Run: headless pygame with SDL's dummy video driver; simulated clock (each Clock.tick advances the game by its frame time, no real sleeping); random seed 0; keys injected as events and as key.get_pressed() state; mouse plan: one left click at the window centre at the start of phase 2, then a move to the lower-right quarter at the start of phase 3.
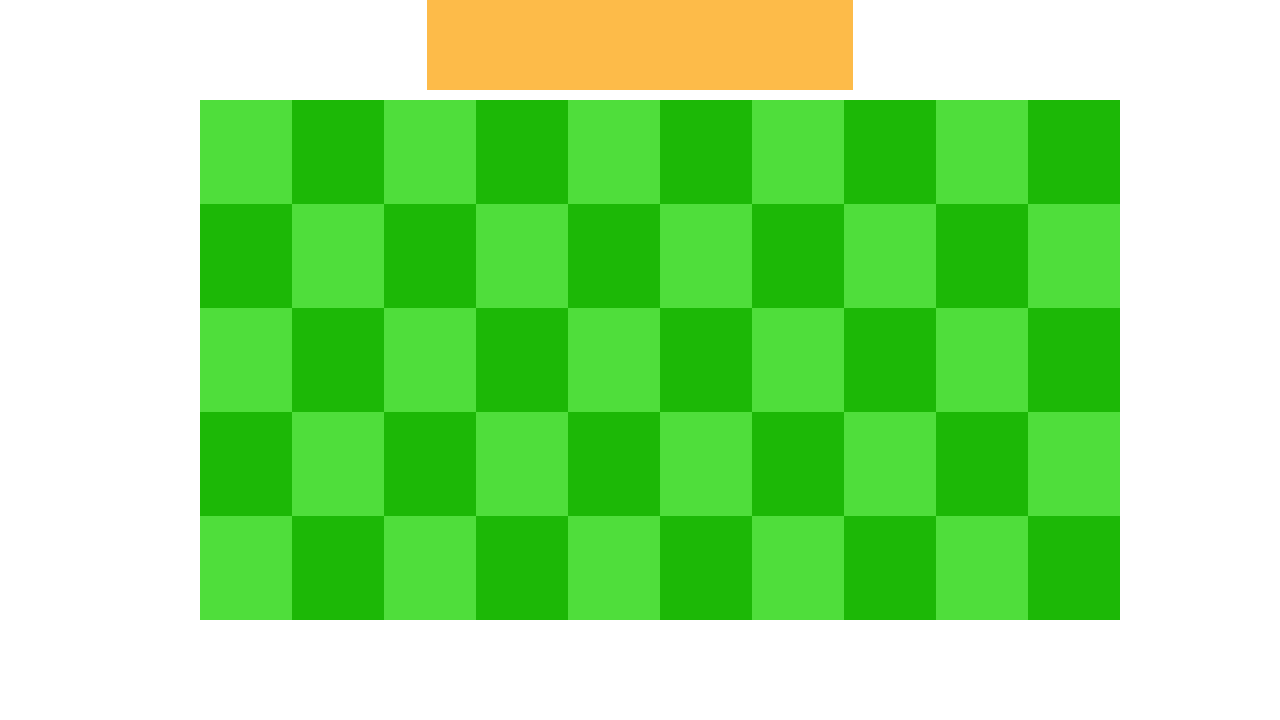
Frame 1 of 4 · flips 1–60 · no input
Frame 2 of 4 · flips 61–180 · clicked the window centre · tapped SPACE, RETURN · held RIGHT (→), D · screen unchanged from frame 1, image omitted
Frame 3 of 4 · flips 181–300 · moved the mouse to the lower-right quarter · held DOWN (↓), S · screen unchanged from frame 2, image omitted
Frame 4 of 4 · flips 301–420 · held LEFT (←), A, UP (↑), W · screen unchanged from frame 3, image omitted

The pygame program that drew these frames:

import pygame

pygame.init()
width = 1280
height = 720
win = pygame.display.set_mode((width, height))
pygame.display.set_caption("xd wachin")




run = True

class RectanguloPlantas:
    def __init__(self, x, y):
        self.color = (253, 187, 73)
        self.widthH = width//3
        self.heightH = height//8
        self.x = x
        self.y = y
    def dibujarRectangulo(self):
        pygame.draw.rect(win, self.color, pygame.Rect(self.x, self.y, self.widthH, self.heightH))

class CuadroPlantas(RectanguloPlantas):
    def __init__(self, x, y):
        super().__init__(x, y)
        self.color = (254, 214, 146)
        self.width = (self.widthH- 25)//4
        self.heightH = (self.heightH - 10)
class RectanguloOscuro:
    def __init__(self, x, y, columna, fila):
        self.color = verdeoscuro
        self.width = ((width - 450) // 9)
        self.height = ((height - 200) // 5)
        self.x = x
        self.y = y
        self.columna = columna
        self.fila = fila

    def dibujar(self):
        pygame.draw.rect(win, self.color, pygame.Rect(self.x, self.y, self.width, self.height))

    def detectarClick(self, mx, my):
        if (self.y + self.height) > my > self.y:
            if self.x < mx < (self.x + self.width):
                print(f"hizo click en el cuadrado de la columna {self.columna}, fila {self.fila}.")


class RectanguloClaro:
    def __init__(self, x, y, columna, fila):
        self.color = verdefosfo
        self.width = ((width - 450) // 9)
        self.height = ((height - 200) // 5)
        self.x = x
        self.y = y
        self.columna = columna
        self.fila = fila

    def dibujar(self):
        pygame.draw.rect(win, self.color, pygame.Rect(self.x, self.y, self.width, self.height))

    def detectarClick(self, mx, my):
        if (self.y + self.height) > my > self.y:
            if self.x < mx < (self.x + self.width):
                print(f"hizo click en el cuadrado de la columna {self.columna}, fila {self.fila}.")

verdefosfo = (79, 222, 59)
verdeoscuro = (28, 184, 6)

mx, my = pygame.mouse.get_pos()

Rectangulos = []
CuadroPlantas = []
rectanguloPlantas = RectanguloPlantas(((width - width//3)//2), 0)
while run:
    win.fill((255, 255, 255))
    mx, my = pygame.mouse.get_pos()
    ev = pygame.event.get()
    for event in ev:
        if event.type == pygame.QUIT:
            run = False
        if event.type == pygame.MOUSEBUTTONUP:
            for rectangulo in Rectangulos:
                rectangulo.detectarClick(mx,my)
    if len(Rectangulos) == 0:
        columna = 0
        fila = 0
        for y in range(100, height - 100, (height - 200) // 5):
            if fila % 2 == 0:
                for x in range(200, width - 250, (width - 450) // 9):
                    if columna % 2 == 0:
                        Rectangulos.append(RectanguloClaro(x, y, columna, fila))
                        columna += 1
                    else:
                        Rectangulos.append(RectanguloOscuro(x, y, columna, fila))
                        columna += 1
                fila += 1
            else:
                for x in range(200, width - 250, (width - 450) // 9):
                    if columna % 2 == 0:
                        Rectangulos.append(RectanguloOscuro(x, y, columna, fila))
                        columna += 1
                    else:
                        Rectangulos.append(RectanguloClaro(x, y, columna, fila))
                        columna += 1
                fila += 1
            if columna >= 9:
                columna = 0
    for rectangulo in Rectangulos:
        rectangulo.dibujar()
    
    rectanguloPlantas.dibujarRectangulo()
    pygame.time.delay(10)
    pygame.display.update()
